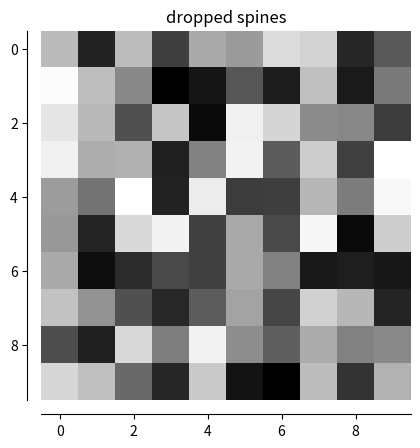

Python code for this plot:
#! /usr/bin/env python3

"""
Demo of spines offset from the axes (a.k.a. "dropped spines").
"""
import numpy as np
import matplotlib.pyplot as plt


fig, ax = plt.subplots()

image = np.random.uniform(size=(10, 10))
ax.imshow(image, cmap=plt.cm.gray, interpolation='nearest')
ax.set_title('dropped spines')

# Move left and bottom spines outward by 10 points
ax.spines['left'].set_position(('outward', 10))
ax.spines['bottom'].set_position(('outward', 10))
# Hide the right and top spines
ax.spines['right'].set_visible(False)
ax.spines['top'].set_visible(False)
# Only show ticks on the left and bottom spines
ax.yaxis.set_ticks_position('left')
ax.xaxis.set_ticks_position('bottom')

plt.show()
